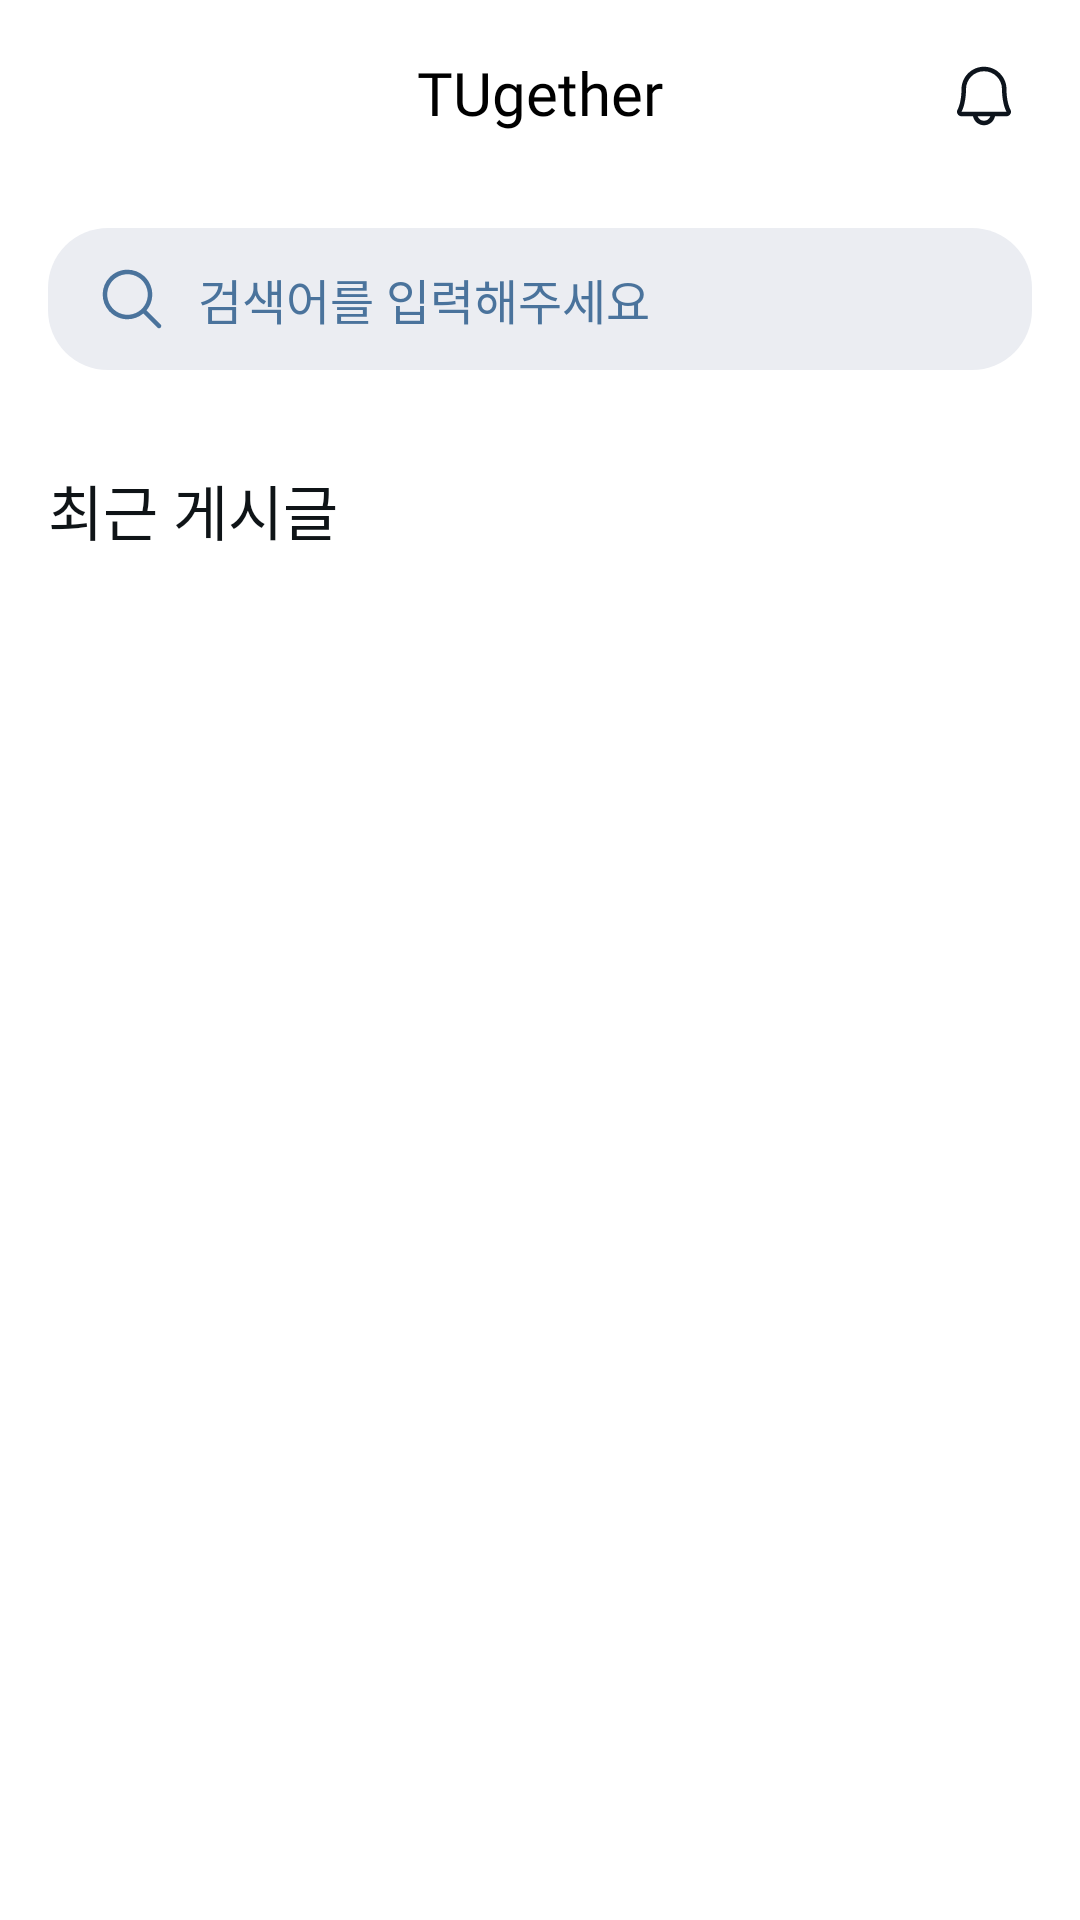

Produce the Android XML layout that renders to this screen, including the resource entries it uses.
<!-- AndroidManifest.xml: application theme Theme.CoPurchase -->
<!-- res/layout/fragment_home.xml -->
<?xml version="1.0" encoding="utf-8"?>
<layout xmlns:android="http://schemas.android.com/apk/res/android"
    xmlns:app="http://schemas.android.com/apk/res-auto"
    xmlns:tools="http://schemas.android.com/tools">

    <data>

    </data>

    <androidx.constraintlayout.widget.ConstraintLayout
        android:layout_width="match_parent"
        android:layout_height="match_parent"
        android:background="@color/white">

        <androidx.core.widget.NestedScrollView
            android:layout_width="match_parent"
            android:layout_height="match_parent">

            <androidx.constraintlayout.widget.ConstraintLayout
                android:layout_width="match_parent"
                android:layout_height="match_parent">

                
                <androidx.constraintlayout.widget.ConstraintLayout
                    android:id="@+id/layout_home_topbar"
                    android:layout_width="match_parent"
                    android:layout_height="wrap_content"
                    android:paddingVertical="20dp"
                    android:background="@color/white"
                    app:layout_constraintTop_toTopOf="parent">

                    <TextView
                        android:id="@+id/tv_home_topbar"
                        android:layout_width="wrap_content"
                        android:layout_height="wrap_content"
                        android:text="TUgether"
                        style="@style/TextAppearance.TUgether.Topbar"
                        android:textSize="20sp"
                        app:layout_constraintTop_toTopOf="parent"
                        app:layout_constraintStart_toStartOf="parent"
                        app:layout_constraintEnd_toEndOf="parent"/>

                    <ImageView
                        android:id="@+id/iv_home_topbar_alarm"
                        android:layout_width="wrap_content"
                        android:layout_height="wrap_content"
                        android:src="@drawable/ic_alarm"
                        android:layout_marginEnd="20dp"
                        app:layout_constraintEnd_toEndOf="parent"
                        app:layout_constraintTop_toTopOf="@id/tv_home_topbar"
                        app:layout_constraintBottom_toBottomOf="@id/tv_home_topbar"/>
                </androidx.constraintlayout.widget.ConstraintLayout>

                
                <androidx.constraintlayout.widget.ConstraintLayout
                    android:id="@+id/layout_search_topbar"
                    android:layout_width="match_parent"
                    android:layout_height="wrap_content"
                    android:paddingVertical="20dp"
                    android:background="@color/white"
                    app:layout_constraintTop_toTopOf="parent"
                    android:visibility="invisible">

                    <TextView
                        android:id="@+id/tv_search_topbar"
                        android:layout_width="wrap_content"
                        android:layout_height="wrap_content"
                        android:text="검색"
                        style="@style/TextAppearance.TUgether.Topbar"
                        app:layout_constraintTop_toTopOf="parent"
                        app:layout_constraintStart_toStartOf="parent"
                        app:layout_constraintEnd_toEndOf="parent"/>

                    <ImageView
                        android:id="@+id/iv_search_topbar_back"
                        android:layout_width="wrap_content"
                        android:layout_height="wrap_content"
                        android:src="@drawable/ic_back"
                        android:layout_marginStart="20dp"
                        app:layout_constraintStart_toStartOf="parent"
                        app:layout_constraintTop_toTopOf="@id/tv_search_topbar"
                        app:layout_constraintBottom_toBottomOf="@id/tv_search_topbar"/>
                </androidx.constraintlayout.widget.ConstraintLayout>

                
                <EditText
                    android:id="@+id/et_home_search"
                    android:layout_width="0dp"
                    android:layout_height="wrap_content"
                    android:hint="검색어를 입력해주세요"
                    android:text=""
                    android:textColorHint="@color/blue_400"
                    android:textSize="16sp"
                    android:fontFamily="@font/pretendard_medium"
                    android:maxLines="1"
                    android:singleLine="true"
                    android:background="@drawable/shape_rect_20_blue200_fill"
                    app:layout_constraintTop_toBottomOf="@id/layout_home_topbar"
                    app:layout_constraintStart_toStartOf="parent"
                    app:layout_constraintEnd_toEndOf="parent"
                    android:paddingVertical="12dp"
                    android:paddingStart="50dp"
                    android:paddingEnd="50dp"
                    android:layout_marginHorizontal="16dp"
                    android:layout_marginTop="12dp"/>

                <ImageView
                    android:id="@+id/iv_home_search"
                    android:layout_width="wrap_content"
                    android:layout_height="wrap_content"
                    android:src="@drawable/ic_search"
                    app:layout_constraintStart_toStartOf="@id/et_home_search"
                    app:layout_constraintTop_toTopOf="@id/et_home_search"
                    app:layout_constraintBottom_toBottomOf="@id/et_home_search"
                    android:layout_marginStart="16dp"/>

                <ImageView
                    android:id="@+id/iv_home_delete"
                    android:layout_width="wrap_content"
                    android:layout_height="wrap_content"
                    android:src="@drawable/ic_delete"
                    app:layout_constraintEnd_toEndOf="@id/et_home_search"
                    app:layout_constraintTop_toTopOf="@id/et_home_search"
                    app:layout_constraintBottom_toBottomOf="@id/et_home_search"
                    android:layout_marginEnd="16dp"
                    android:visibility="invisible" />

                
                <androidx.constraintlayout.widget.ConstraintLayout
                    android:id="@+id/cl_home"
                    android:layout_width="match_parent"
                    android:layout_height="wrap_content"
                    app:layout_constraintStart_toStartOf="parent"
                    app:layout_constraintTop_toBottomOf="@id/et_home_search"
                    android:visibility="visible">

                    <TextView
                        android:id="@+id/tv_home_recentPost"
                        android:layout_width="wrap_content"
                        android:layout_height="wrap_content"
                        android:text="최근 게시글"
                        style="@style/TextAppearance.TUgether.Head1"
                        app:layout_constraintStart_toStartOf="parent"
                        app:layout_constraintTop_toTopOf="parent"
                        android:layout_marginStart="16dp"
                        android:layout_marginTop="32dp"/>

                    <androidx.recyclerview.widget.RecyclerView
                        android:id="@+id/rv_home_picture"
                        android:layout_width="match_parent"
                        android:layout_height="wrap_content"
                        app:layout_constraintStart_toStartOf="parent"
                        app:layout_constraintTop_toBottomOf="@id/tv_home_recentPost"
                        app:layout_constrainedHeight="true"
                        android:orientation="vertical"
                        android:layout_marginTop="30dp"
                        tools:listitem="@layout/item_post"/>
                </androidx.constraintlayout.widget.ConstraintLayout>

                
                <androidx.constraintlayout.widget.ConstraintLayout
                    android:id="@+id/cl_search"
                    android:layout_width="match_parent"
                    android:layout_height="wrap_content"
                    app:layout_constraintStart_toStartOf="parent"
                    app:layout_constraintTop_toBottomOf="@id/et_home_search"
                    android:visibility="invisible">

                    <TextView
                        android:id="@+id/tv_search_post"
                        android:layout_width="wrap_content"
                        android:layout_height="wrap_content"
                        android:text="검색 결과"
                        style="@style/TextAppearance.TUgether.Head1"
                        app:layout_constraintStart_toStartOf="parent"
                        app:layout_constraintTop_toTopOf="parent"
                        android:layout_marginStart="16dp"
                        android:layout_marginTop="32dp"/>

                    <androidx.recyclerview.widget.RecyclerView
                        android:id="@+id/rv_search_picture"
                        android:layout_width="match_parent"
                        android:layout_height="wrap_content"
                        app:layout_constraintStart_toStartOf="parent"
                        app:layout_constraintTop_toBottomOf="@id/tv_search_post"
                        app:layout_constrainedHeight="true"
                        android:orientation="vertical"
                        android:layout_marginTop="30dp"
                        tools:listitem="@layout/item_post"/>
                </androidx.constraintlayout.widget.ConstraintLayout>

            </androidx.constraintlayout.widget.ConstraintLayout>
        </androidx.core.widget.NestedScrollView>
    </androidx.constraintlayout.widget.ConstraintLayout>
</layout>
<!-- res/layout/item_post.xml (included above) -->
<?xml version="1.0" encoding="utf-8"?>
<layout xmlns:android="http://schemas.android.com/apk/res/android"
    xmlns:app="http://schemas.android.com/apk/res-auto"
    xmlns:tools="http://schemas.android.com/tools">

    <data>

    </data>

    <androidx.constraintlayout.widget.ConstraintLayout
        android:id="@+id/cl_post"
        android:layout_width="match_parent"
        android:layout_height="wrap_content"
        app:layout_constraintStart_toStartOf="parent"
        app:layout_constraintEnd_toEndOf="parent"
        android:background="@color/white">

        <View
            android:id="@+id/view_1"
            android:layout_width="16dp"
            android:layout_height="12dp"
            app:layout_constraintStart_toStartOf="parent"
            app:layout_constraintTop_toTopOf="parent"/>

        <ImageView
            android:id="@+id/iv_post_image"
            android:layout_width="70dp"
            android:layout_height="70dp"
            android:background="@color/gray_100"
            app:layout_constraintStart_toEndOf="@id/view_1"
            app:layout_constraintTop_toBottomOf="@id/view_1"/>
            
        <TextView
            android:id="@+id/tv_post_title"
            android:layout_width="0dp"
            android:layout_height="wrap_content"
            android:text="물건 이름"
            style="@style/TextAppearance.TUgether.Head2"
            android:maxLines="1"
            android:singleLine="true"
            app:layout_constraintStart_toEndOf="@id/iv_post_image"
            app:layout_constraintEnd_toEndOf="parent"
            app:layout_constraintTop_toTopOf="@id/iv_post_image"
            android:layout_marginHorizontal="16dp"/>

        <TextView
            android:id="@+id/tv_post_deadline"
            android:layout_width="wrap_content"
            android:layout_height="wrap_content"
            android:text="마감 n일 전"
            style="@style/TextAppearance.TUgether.Body3"
            android:textSize="16sp"
            app:layout_constraintStart_toStartOf="@id/tv_post_title"
            app:layout_constraintTop_toBottomOf="@id/tv_post_title"
            app:layout_constraintBottom_toTopOf="@id/tv_post_price"/>

        <TextView
            android:id="@+id/tv_post_price"
            android:layout_width="wrap_content"
            android:layout_height="wrap_content"
            android:text="₩00,000"
            style="@style/TextAppearance.TUgether.Body2"
            app:layout_constraintStart_toStartOf="@id/tv_post_title"
            app:layout_constraintBottom_toBottomOf="@id/iv_post_image"/>

        <ImageView
            android:id="@+id/iv_post_personnel"
            android:layout_width="wrap_content"
            android:layout_height="wrap_content"
            android:src="@drawable/ic_person"
            app:layout_constraintStart_toEndOf="@id/iv_post_image"
            app:layout_constraintTop_toTopOf="@id/tv_post_price"
            app:layout_constraintBottom_toBottomOf="@id/tv_post_price"
            android:layout_marginStart="100dp"
            android:layout_marginBottom="2dp"/>

        <TextView
            android:id="@+id/tv_post_personnel"
            android:layout_width="wrap_content"
            android:layout_height="wrap_content"
            android:text="0/0"
            style="@style/TextAppearance.TUgether.Body2"
            app:layout_constraintStart_toEndOf="@id/iv_post_personnel"
            app:layout_constraintBottom_toBottomOf="@id/iv_post_image"/>

        <View
            android:id="@+id/view_2"
            android:layout_width="16dp"
            android:layout_height="12dp"
            app:layout_constraintStart_toStartOf="parent"
            app:layout_constraintTop_toBottomOf="@id/iv_post_image"/>
    </androidx.constraintlayout.widget.ConstraintLayout>
</layout>
<!-- resources referenced by this layout -->
<resources>
  <color name="blue_400">#4A739C</color>
  <color name="gray_100">#FAFAFA</color>
  <color name="white">#FFFFFFFF</color>
  <!-- drawable ic_back (drawable) -->
  <vector xmlns:android="http://schemas.android.com/apk/res/android"
      android:width="24dp"
      android:height="24dp"
      android:viewportWidth="24"
      android:viewportHeight="24">
    <group>
      <clip-path
          android:pathData="M0,0h24v24h-24z"/>
      <path
          android:pathData="M21,12C21,12.414 20.664,12.75 20.25,12.75H5.56L11.031,18.219C11.324,18.512 11.324,18.988 11.031,19.281C10.738,19.574 10.262,19.574 9.969,19.281L3.219,12.531C3.079,12.39 2.999,12.199 2.999,12C2.999,11.801 3.079,11.61 3.219,11.469L9.969,4.719C10.262,4.426 10.738,4.426 11.031,4.719C11.324,5.012 11.324,5.488 11.031,5.781L5.56,11.25H20.25C20.664,11.25 21,11.586 21,12V12Z"
          android:fillColor="#0D141C"
          android:fillType="evenOdd"/>
    </group>
  </vector>
  <!-- drawable ic_person (drawable) -->
  <vector xmlns:android="http://schemas.android.com/apk/res/android"
      android:width="18dp"
      android:height="21dp"
      android:viewportWidth="18"
      android:viewportHeight="21">
    <path
        android:pathData="M13.943,15.892C13.212,14.576 12.085,13.633 10.769,13.186C12.106,12.358 12.747,10.703 12.334,9.142C11.921,7.582 10.557,6.5 9,6.5C7.443,6.5 6.079,7.582 5.666,9.142C5.253,10.703 5.893,12.358 7.231,13.186C5.915,13.633 4.788,14.576 4.057,15.892C3.984,16.015 3.981,16.171 4.05,16.297C4.119,16.424 4.248,16.501 4.388,16.5C4.527,16.499 4.517,16.491 4.773,16.491C6.823,16.491 4.517,16.5 9.128,16.5C13.483,16.5 12.202,16.491 12.97,16.491C13.227,16.491 13.473,16.499 13.613,16.5C13.752,16.501 13.882,16.424 13.95,16.297C14.019,16.171 14.016,16.015 13.943,15.892Z"
        android:fillColor="#4A739C"
        android:fillType="evenOdd"/>
  </vector>
  <!-- drawable ic_search (drawable) -->
  <vector xmlns:android="http://schemas.android.com/apk/res/android"
      android:width="24dp"
      android:height="24dp"
      android:viewportWidth="24"
      android:viewportHeight="24">
    <group>
      <clip-path
          android:pathData="M0,0h24v24h-24z"/>
      <path
          android:pathData="M21.531,20.469L16.837,15.776C19.663,12.383 19.32,7.367 16.059,4.389C12.798,1.412 7.771,1.526 4.649,4.649C1.526,7.771 1.412,12.798 4.389,16.059C7.367,19.32 12.383,19.663 15.776,16.837L20.469,21.531C20.762,21.824 21.238,21.824 21.531,21.531C21.824,21.238 21.824,20.762 21.531,20.469ZM3.75,10.5C3.75,6.772 6.772,3.75 10.5,3.75C14.228,3.75 17.25,6.772 17.25,10.5C17.25,14.228 14.228,17.25 10.5,17.25C6.774,17.246 3.754,14.226 3.75,10.5Z"
          android:fillColor="#4A739C"
          android:fillType="evenOdd"/>
    </group>
  </vector>
  <!-- drawable shape_rect_20_blue200_fill (drawable) -->
  <?xml version="1.0" encoding="utf-8"?>
  <shape xmlns:android="http://schemas.android.com/apk/res/android"
      android:shape="rectangle">
      <corners android:radius="20dp"/>
      <solid android:color="@color/blue_100"/>
  </shape>
  <style name="TextAppearance.TUgether.Head1">
          <item name="android:textSize">20sp</item>
      </style>
  <style name="TextAppearance.TUgether.Head2">
          <item name="android:textSize">12sp</item>
      </style>
  <style name="TextAppearance.TUgether.Topbar">
          <item name="android:textSize">18sp</item>
          <item name="android:textColor">@color/black</item>
          <item name="fontFamily">@font/pretendard_semibold</item>
      </style>
  <style name="Theme.CoPurchase" parent="Base.Theme.CoPurchase" />
  <color name="blue_100">#EBEDF2</color>
  <color name="black">#FF000000</color>
  <style name="Base.Theme.CoPurchase" parent="Theme.Material3.Light.NoActionBar">
          <item name="android:statusBarColor">#262626</item>
          
          
      </style>
</resources>
